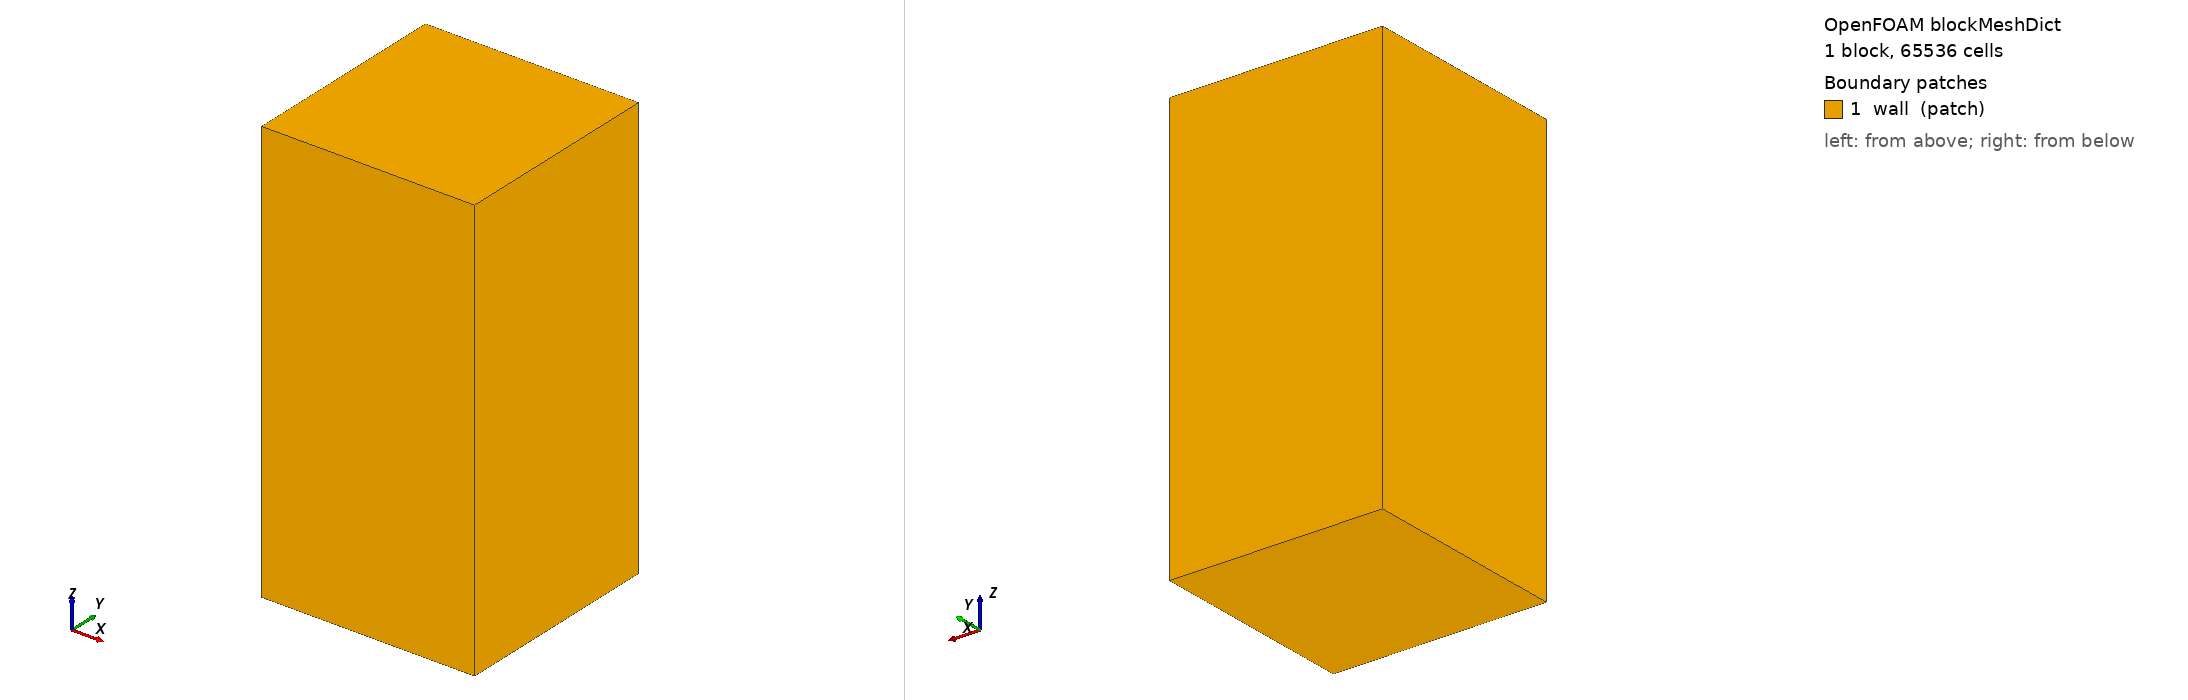

OpenFOAM case: the mesh blockMesh builds from blockMeshDict, 1 block(s), 65536 cells. Boundary patches (legend numbers): 1 wall (patch). Left view from above one corner, right view from below the opposite corner. Boundary conditions: 0 field file(s) under 0/; 0 of 1 drawn patches have an entry in a shipped field file.

=== system/blockMeshDict ===
/*--------------------------------*- C++ -*----------------------------------*\
| =========                 |                                                 |
| \\      /  F ield         | OpenFOAM: The Open Source CFD Toolbox           |
|  \\    /   O peration     | Version:  2.2.0                                 |
|   \\  /    A nd           | Web:      www.OpenFOAM.org                      |
|    \\/     M anipulation  |                                                 |
\*---------------------------------------------------------------------------*/
FoamFile
{
    version     2.0;
    format      ascii;
    class       dictionary;
    object      blockMeshDict;
}
// * * * * * * * * * * * * * * * * * * * * * * * * * * * * * * * * * * * * * //

nx 32;
ny 32;
nz 64;

scale 1;

x1 0;
x2 1;
y1 0;
y2 1;
z1 0;
z2 2;


vertices
(
    ($x1 $y1 $z1)
    ($x2 $y1 $z1)
    ($x2 $y2 $z1)
    ($x1 $y2 $z1)
    ($x1 $y1 $z2)
    ($x2 $y1 $z2)
    ($x2 $y2 $z2)
    ($x1 $y2 $z2)
);

blocks
(
    hex (0 1 2 3 4 5 6 7) ($nx $ny $nz) simpleGrading (1 1 1)
);

edges
(
);

boundary
(
    wall
    {
        type patch;
        faces
        (
            (4 5 6 7)
            (0 4 7 3)
            (1 2 6 5)
            (0 3 2 1)
            (0 1 5 4)
            (2 3 7 6)
        );
    }
);

mergePatchPairs
(
);

// ************************************************************************* //


=== system/controlDict ===
/*--------------------------------*- C++ -*----------------------------------*\
| =========                 |                                                 |
| \\      /  F ield         | OpenFOAM: The Open Source CFD Toolbox           |
|  \\    /   O peration     | Version:  2.0.1                                 |
|   \\  /    A nd           | Web:      http://www.openfoam.org               |
|    \\/     M anipulation  |                                                 |
\*---------------------------------------------------------------------------*/

FoamFile
{
    version         2.0;
    format          ascii;
    class           dictionary;
	location		"system";
    object          controlDict;
}

// * * * * * * * * * * * * * * * * * * * * * * * * * * * * * * * * * * * * * //

application     advectorVoF;

startFrom       startTime;

startTime       0.0;

stopAt          endTime;

endTime         3;

writeControl    adjustableRunTime;

writeInterval   1.5;

deltaT          0.0005;

purgeWrite      0;

writeFormat     ascii;

writePrecision  17;

writeCompression off;

timeFormat      general;

timePrecision   6;

graphFormat     raw;

runTimeModifiable no;

adjustTimeStep  yes;

maxCo           1e10;
maxAlphaCo      0.5;

maxDeltaT       0.05;

functions
{
	volumeFractionError
	{
		type volumeFractionError;
		libs ("libpostProcess.so");
		field alpha.water;
        functionType sphere;
        radius 0.15;
        origin (0.5 0.75 0.25);
		writeControl    adjustableRunTime;
		writeInterval   1.5;
		writePrecision  17;
	}
}


// ************************************************************************* //
